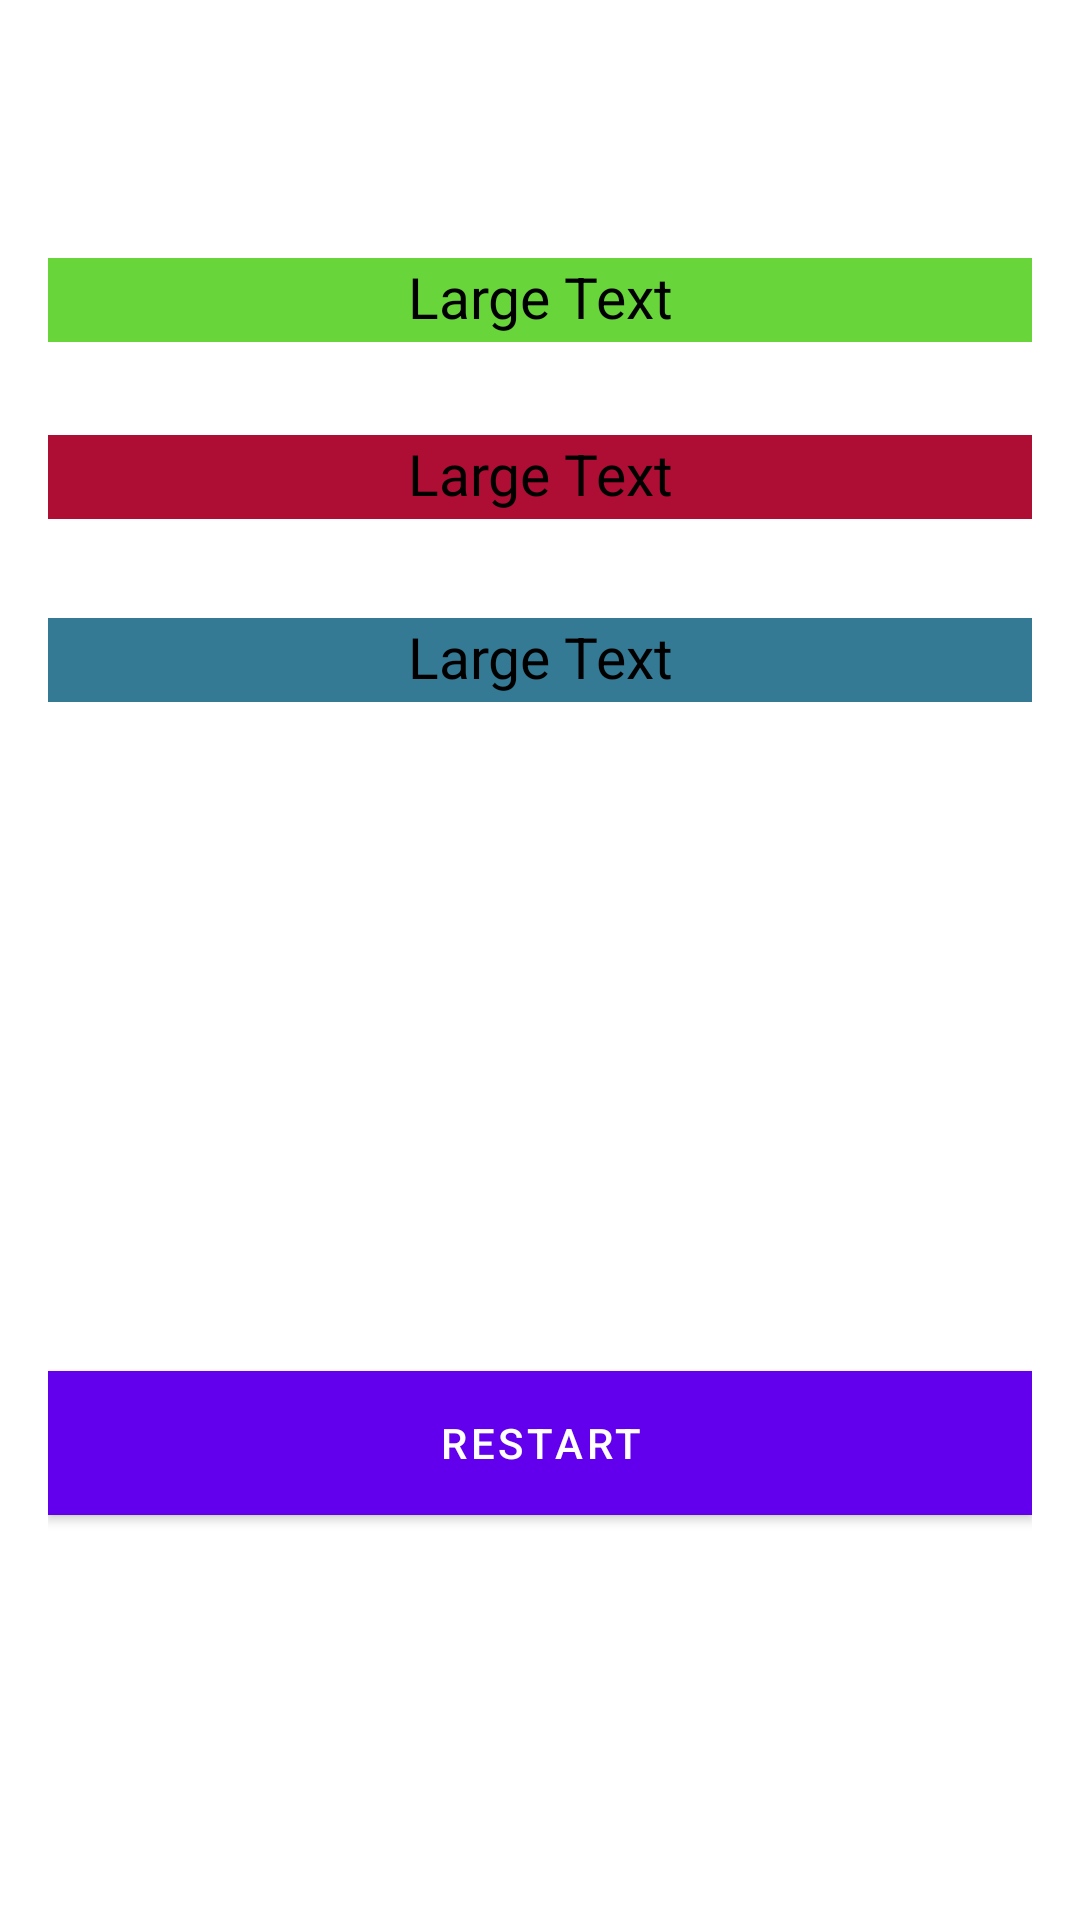

Reconstruct the res/layout file that produces this screen, plus the resources it refers to.
<!-- AndroidManifest.xml: application theme Theme.ClassApp -->
<!-- res/layout/activity_result.xml -->
<?xml version="1.0" encoding="utf-8"?>
<RelativeLayout xmlns:android="http://schemas.android.com/apk/res/android"
    xmlns:app="http://schemas.android.com/apk/res-auto"
    xmlns:tools="http://schemas.android.com/tools"
    android:layout_width="match_parent"
    android:layout_height="match_parent"
    android:paddingBottom="16dp"
    android:paddingLeft="16dp"
    android:paddingRight="16dp"
    android:paddingTop="16dp"
    tools:context="com.example.classapp.QuestionsActivity">

    <TextView
        android:layout_width="wrap_content"
        android:layout_height="28dp"
        android:textAppearance="?android:attr/textAppearanceLarge"
        android:text="Large Text"
        android:id="@+id/tvres"
        android:layout_alignParentTop="true"
        android:layout_centerHorizontal="true"
        android:layout_marginTop="70dp"
        android:layout_alignParentEnd="true"
        android:layout_alignParentStart="true"
        android:background="#68D53A"
        android:textColor="#000000"
        android:textAlignment="center"
        android:textSize="19dp" />

    <Button
        android:layout_width="match_parent"
        android:layout_height="wrap_content"
        android:text="Restart"
        android:id="@+id/btnRestart"
        android:layout_alignParentBottom="true"
        android:layout_marginBottom="119dp"
        android:layout_alignParentLeft="true"
        android:layout_alignParentStart="true"
        android:background="#01579B"
        android:textColor="#ffffff" />

    <TextView
        android:layout_width="wrap_content"
        android:layout_height="28dp"
        android:textAppearance="?android:attr/textAppearanceLarge"
        android:text="Large Text"
        android:id="@+id/tvres2"
        android:background="#AE0E34"
        android:layout_below="@+id/tvres"
        android:layout_alignParentLeft="true"
        android:layout_alignParentStart="true"
        android:layout_marginTop="31dp"
        android:layout_alignParentRight="true"
        android:layout_alignParentEnd="true"
        android:textColor="#000000"
        android:textAlignment="center"
        android:textSize="19dp" />

    <TextView
        android:layout_width="wrap_content"
        android:layout_height="28dp"
        android:textAppearance="?android:attr/textAppearanceLarge"
        android:text="Large Text"
        android:id="@+id/tvres3"
        android:background="#347A95"
        android:layout_below="@+id/tvres2"
        android:layout_marginTop="33dp"
        android:layout_alignRight="@+id/tvres2"
        android:layout_alignEnd="@+id/tvres2"
        android:layout_alignParentEnd="true"
        android:layout_alignParentStart="true"
        android:textColor="#000000"
        android:textAlignment="center"
        android:textSize="19dp" />

    <ImageView
        android:id="@+id/imageView"
        android:layout_width="wrap_content"
        android:layout_height="wrap_content"
        android:layout_below="@+id/tvres3"
        app:srcCompat="@drawable/doit" />
</RelativeLayout>
<!-- resources referenced by this layout -->
<resources>
  <style name="Theme.ClassApp" parent="Theme.MaterialComponents.DayNight.DarkActionBar">
          
          <item name="colorPrimary">@color/purple_500</item>
          <item name="colorPrimaryVariant">@color/purple_700</item>
          <item name="colorOnPrimary">@color/white</item>
          
          <item name="colorSecondary">@color/teal_200</item>
          <item name="colorSecondaryVariant">@color/teal_700</item>
          <item name="colorOnSecondary">@color/black</item>
          
          <item name="android:statusBarColor" tools:targetApi="l">?attr/colorPrimaryVariant</item>
          
      </style>
  <!-- not gathered from this repository: default colours our renderer supplied (Android Studio template values) -->
  <color name="purple_500">#FF6200EE</color>
  <color name="purple_700">#FF3700B3</color>
  <color name="teal_200">#FF03DAC5</color>
  <color name="teal_700">#FF018786</color>
  <color name="black">#FF000000</color>
  <color name="white">#FFFFFFFF</color>
</resources>
